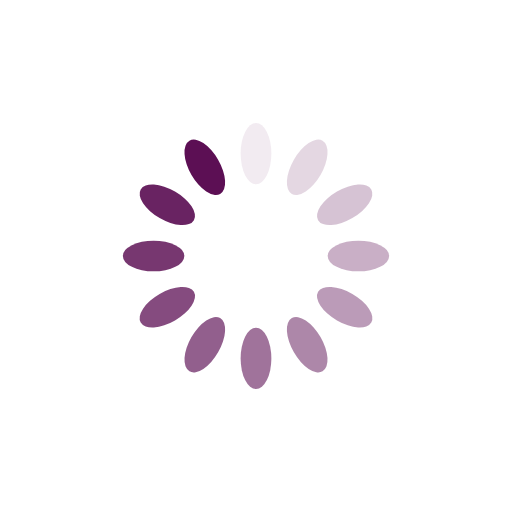
t = 0.00 s
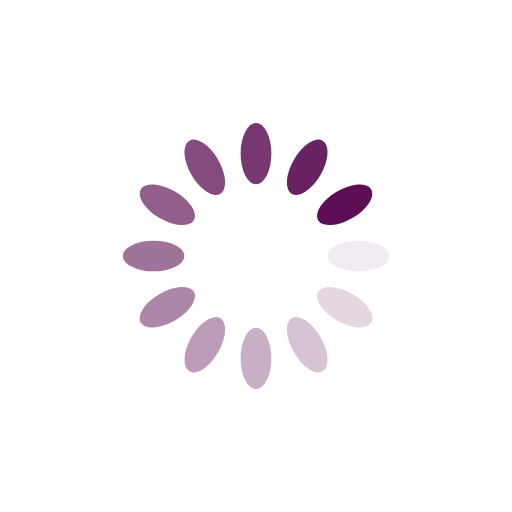
t = 0.25 s
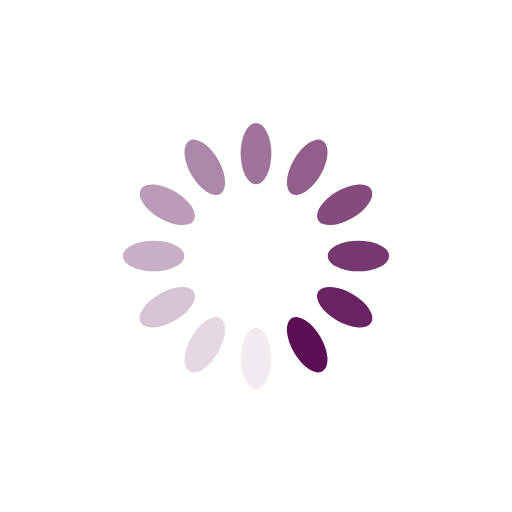
t = 0.50 s
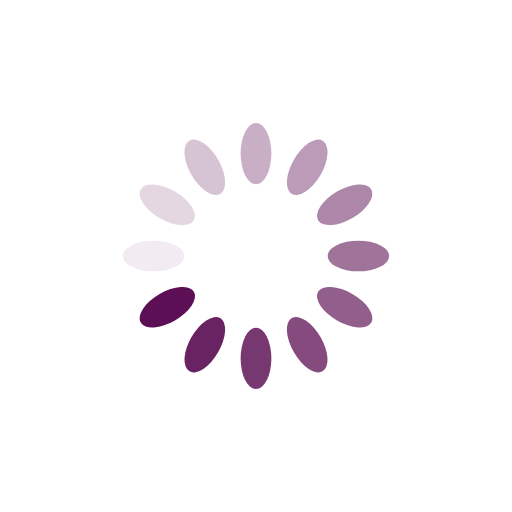
t = 0.75 s

The animated SVG that drew these frames (rendered in a browser with its animation timeline set to each time). Animation: 12 SMIL elements (animate=12); one cycle of 1.00 s, repeats indefinitely.

<?xml version="1.0" encoding="utf-8"?>
<svg xmlns="http://www.w3.org/2000/svg" xmlns:xlink="http://www.w3.org/1999/xlink" style="margin: auto; background: white; none repeat scroll 0% 0%; display: block; shape-rendering: auto;" width="200px" height="200px" viewBox="0 0 100 100" preserveAspectRatio="xMidYMid">
<g transform="rotate(0 50 50)">
  <rect x="47" y="24" rx="3" ry="6" width="6" height="12" fill="#5c0f54">
    <animate attributeName="opacity" values="1;0" keyTimes="0;1" dur="1s" begin="-0.9166666666666666s" repeatCount="indefinite"></animate>
  </rect>
</g><g transform="rotate(30 50 50)">
  <rect x="47" y="24" rx="3" ry="6" width="6" height="12" fill="#5c0f54">
    <animate attributeName="opacity" values="1;0" keyTimes="0;1" dur="1s" begin="-0.8333333333333334s" repeatCount="indefinite"></animate>
  </rect>
</g><g transform="rotate(60 50 50)">
  <rect x="47" y="24" rx="3" ry="6" width="6" height="12" fill="#5c0f54">
    <animate attributeName="opacity" values="1;0" keyTimes="0;1" dur="1s" begin="-0.75s" repeatCount="indefinite"></animate>
  </rect>
</g><g transform="rotate(90 50 50)">
  <rect x="47" y="24" rx="3" ry="6" width="6" height="12" fill="#5c0f54">
    <animate attributeName="opacity" values="1;0" keyTimes="0;1" dur="1s" begin="-0.6666666666666666s" repeatCount="indefinite"></animate>
  </rect>
</g><g transform="rotate(120 50 50)">
  <rect x="47" y="24" rx="3" ry="6" width="6" height="12" fill="#5c0f54">
    <animate attributeName="opacity" values="1;0" keyTimes="0;1" dur="1s" begin="-0.5833333333333334s" repeatCount="indefinite"></animate>
  </rect>
</g><g transform="rotate(150 50 50)">
  <rect x="47" y="24" rx="3" ry="6" width="6" height="12" fill="#5c0f54">
    <animate attributeName="opacity" values="1;0" keyTimes="0;1" dur="1s" begin="-0.5s" repeatCount="indefinite"></animate>
  </rect>
</g><g transform="rotate(180 50 50)">
  <rect x="47" y="24" rx="3" ry="6" width="6" height="12" fill="#5c0f54">
    <animate attributeName="opacity" values="1;0" keyTimes="0;1" dur="1s" begin="-0.4166666666666667s" repeatCount="indefinite"></animate>
  </rect>
</g><g transform="rotate(210 50 50)">
  <rect x="47" y="24" rx="3" ry="6" width="6" height="12" fill="#5c0f54">
    <animate attributeName="opacity" values="1;0" keyTimes="0;1" dur="1s" begin="-0.3333333333333333s" repeatCount="indefinite"></animate>
  </rect>
</g><g transform="rotate(240 50 50)">
  <rect x="47" y="24" rx="3" ry="6" width="6" height="12" fill="#5c0f54">
    <animate attributeName="opacity" values="1;0" keyTimes="0;1" dur="1s" begin="-0.25s" repeatCount="indefinite"></animate>
  </rect>
</g><g transform="rotate(270 50 50)">
  <rect x="47" y="24" rx="3" ry="6" width="6" height="12" fill="#5c0f54">
    <animate attributeName="opacity" values="1;0" keyTimes="0;1" dur="1s" begin="-0.16666666666666666s" repeatCount="indefinite"></animate>
  </rect>
</g><g transform="rotate(300 50 50)">
  <rect x="47" y="24" rx="3" ry="6" width="6" height="12" fill="#5c0f54">
    <animate attributeName="opacity" values="1;0" keyTimes="0;1" dur="1s" begin="-0.08333333333333333s" repeatCount="indefinite"></animate>
  </rect>
</g><g transform="rotate(330 50 50)">
  <rect x="47" y="24" rx="3" ry="6" width="6" height="12" fill="#5c0f54">
    <animate attributeName="opacity" values="1;0" keyTimes="0;1" dur="1s" begin="0s" repeatCount="indefinite"></animate>
  </rect>
</g>
<!-- [ldio] generated by https://loading.io/ --></svg>